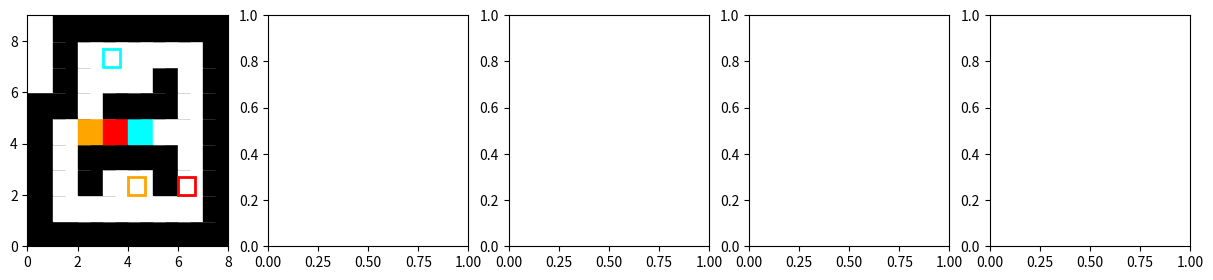

Reproduce this figure in Python.
import matplotlib.pyplot as plt
from copy import deepcopy
# import matplotlib.colors as mcolors
#Easy
# matrix=[
#     [0, 0, 0, 1, 1, 1, 0, 0],
#     [1, 1, 1, 1, 'M', 1, 1, 1],
#     [1, 0, 0, 0, 0, 0, 0, 1],
#     [1, 'R', 0, 0, 0, 0, 0, 1],
#     [1, 0, 0, 1, 0, 0, 0, 1],
#     [1, 1, 1, 1, 1, 1, 1, 1]
# ]
#Medium
# matrix = [
#     [0, 1, 1, 1, 1, 1, 0, 0, 0, 0, 0],
#     [1, 1, 'R', 0, 0, 1, 1, 1, 1, 1, 0],
#     [1, 0, 0, 0, 0, 1, 1, 0, 0, 1, 0],
#     [1, 0, 0, 0, 0, 0, 0, 0, 0, 1, 1],
#     [1, 0, 0, 0, 1, 1, 1, 0, 0, 0, 1],
#     [1, 0, 0, 'M', 0, 0, 0, 'B', 'A', 1,1],
#     [1, 1, 0, 0, 1, 1, 1, 1, 1, 1, 0],
#     [0, 1, 1, 1, 1, 0, 0, 0, 0, 0, 0]
# ]
##########bad
matrix=[
    [1, 1, 1, 1, 1, 1, 1, 1],
    [1, 0, 0, 0, 0, 0, 0, 1],
    [1, 0, 1, 0, 'L', 1, 'M', 1],
    [1, 0, 1, 1, 1, 1, 0, 1],
    [1, 0, 'O', 'R', 'B', 0, 0, 1],
    [1, 1, 0, 1, 1, 1, 0, 1],
    [0, 1, 0, 0, 0, 1, 0, 1],
    [0, 1, 0, 'A', 0, 0, 0, 1],
    [0, 1, 1, 1, 1, 1, 1, 1]
]
###########
# matrix = [
#     [0, 1, 1, 1, 1, 1, 0, 0, 0, 0, 0],
#     [1, 1, 'R', 0, 0, 1, 1, 1, 1, 1, 0],
#     [1, 0, 0, 0, 'O', 1, 1, 0, 0, 1, 0],
#     [1, 0, 0, 0, 0, 0, 0, 0, 0, 1, 1],
#     [1, 0, 'A', 0, 'L', 1, 1, 0, 0, 0, 1],
#     [1, 0, 0, 0, 0, 'M', 0, 'B', 0, 1, 1],
#     [1, 1, 0, 0, 1, 1, 1, 1, 1, 1, 0],
#     [0, 1, 1, 1, 1, 0, 0, 0, 0, 0, 0]
# ]
##########################################
# matrix = [
#     [1, 1, 1, 1, 1, 1, 1, 1, 1, 0, 0],
#     [1, 0, 0, 1, 'M', 0, 0, 0, 1, 1, 0],
#     [1, 0, 0, 0, 0, 0, 0, 0, 0, 1, 1],
#     [1, 0, 1, 1, 0, 1, 1, 1, 0, 0, 1],
#     [1, 'A', 1, 0, 0, 0, 0, 1, 'L', 0, 1],
#     [1, 0, 1, 0, 0, 0, 1, 1, 1, 1, 1],
#     [1, 1, 1, 'B', 'R', 'O', 1, 0, 0, 0, 0],
#     [0, 0, 1, 1, 1, 1, 1, 0, 0, 0, 0]
# ]
###########
# matrix = [
#     [0, 1, 1, 1, 1, 1, 0, 0, 0, 0, 0],
#     [1, 1, 'R', 0, 0, 1, 1, 1, 1, 1, 0],
#     [1, 0, 0, 0, 'O', 1, 1, 0, 0, 1, 0],
#     [1, 0, 0, 0, 0, 0, 0, 0, 0, 1, 1],
#     [1, 0, 'A', 0, 'L', 1, 1, 0, 0, 0, 1],
#     [1, 0, 0, 0, 0, 'M', 0, 'B', 0, 1, 1],
#     [1, 1, 0, 0, 1, 1, 1, 1, 1, 1, 0],
#     [0, 1, 1, 1, 1, 0, 0, 0, 0, 0, 0]
# ]
fixed_targets = {
    (1, 4): 'M',
    (5, 5): 'A',
    (4, 8): 'L'
}
class State:
    def __init__(self, matrix):
        self.matrix = matrix
        self.target_borders = [['red' if cell == 'M' else 'aqua' if cell == 'A' else 'orange' if cell == 'L' else None for cell in row] for row in matrix]
        self.fig, self.ax = plt.subplots(1, 5, figsize=(15, 3))
        self.print(self.matrix, self.ax[0])
        self.fig.canvas.mpl_connect('key_press_event', self.press)
        self.state_history = []  

    def print(self, matrix, ax):
        rows_len = len(matrix)
        colums_len = len(matrix[0])
        ax.clear()

        for i in range(rows_len):
            for j in range(colums_len):
                if matrix[i][j] == 1:
                    color = 'black'
                elif matrix[i][j] == 'R':
                    color = 'red'
                elif matrix[i][j] == 'B':
                    color = 'aqua'
                elif matrix[i][j] == 'O':
                    color = 'orange'
                else:
                    color = 'white'  

                draw = plt.Rectangle((j, i), 1.5, 1.5, color=color)
                ax.add_patch(draw)

                border_c = self.target_borders[i][j]
                if border_c is not None:
                    border_draw = plt.Rectangle((j, i), 0.7, 0.7, edgecolor=border_c, facecolor='none', linewidth=2)
                    ax.add_patch(border_draw)

        ax.set_xlim([0, colums_len])
        ax.set_ylim([0, rows_len])
        
        plt.draw()

    def move1(self, matrix, direction):
        matrix_copy = deepcopy(matrix)  
        positions = self.get_positions(matrix_copy)  
    
        for (i, j) in positions:
            new_i, new_j = self.move_square(matrix_copy, i, j, direction)
            if (new_i, new_j) != (i, j):  
                self.update_matrix(matrix_copy, i, j, new_i, new_j)

        return matrix_copy
    
    def get_positions(self, matrix):
        return [(i, j) for i in range(len(matrix)) for j in range(len(matrix[0])) if matrix[i][j] in ['R', 'B', 'O']]

    def move_square(self, matrix, i, j, direction):
        new_i, new_j = i, j
        while self.able_to_move(matrix, new_i, new_j, direction):
            new_i, new_j = self.calculate_new_position(new_i, new_j, direction)
        
    
            self.check(matrix, i, j, new_j, new_i)
    
        return new_i, new_j
    
    def calculate_new_position(self, i, j, direction):
        if direction == 'right':
            j += 1
        elif direction == 'left':
            j -= 1
        elif direction == 'up':
            i += 1
        elif direction == 'down':
            i -= 1
        return i, j
    
    def update_matrix(self, matrix, old_i, old_j, new_i, new_j):
        if (new_i, new_j) != (old_i, old_j):
            matrix[new_i][new_j] = matrix[old_i][old_j]
            matrix[old_i][old_j] = 0
    
    def move_to_right(self, matrix, i, j, direction):
        if direction == 'right':
            if j + 1 < len(matrix[0]) and matrix[i][j + 1] not in [1, 'R', 'B', 'O']:
                return True
        return False

    def move_to_left(self, matrix, i, j, direction):
        if direction == 'left':
            if j - 1 >= 0 and matrix[i][j - 1] not in [1, 'R', 'B', 'O']:
                return True
        return False

    def move_to_up(self, matrix, i, j, direction):
        if direction == 'up':
            if i + 1 < len(matrix) and matrix[i + 1][j] not in [1, 'R', 'B', 'O']:
                return True
        return False

    def move_to_down(self, matrix, i, j, direction):
        if direction == 'down':
            if i - 1 >= 0 and matrix[i - 1][j] not in [1, 'R', 'B', 'O']:
                return True
        return False

    def able_to_move(self, matrix, i, j, direction):
        if (self.move_to_right(matrix, i, j, direction) or 
            self.move_to_left(matrix, i, j, direction) or 
            self.move_to_up(matrix, i, j, direction) or 
            self.move_to_down(matrix, i, j, direction)):
            return True
        return False

    def check(self, matrix, i, j, new_j, new_i):
        goals = {
            'R': 'M',
            'B': 'A',
            'O': 'L'}
        if 0 <= new_i < len(matrix) and 0 <= new_j < len(matrix[0]):
            square = matrix[i][j]
            target = self.matrix[new_i][new_j]
        
        if square in goals and target == goals[square]:
            matrix[new_i][new_j] = 0
            self.target_borders[new_i][new_j] = None

    def press(self, event):
        if event.key == 'right':
            self.attempt_move('right')
        elif event.key == 'left':
            self.attempt_move('left')
        elif event.key == 'up':
            self.attempt_move('up')
        elif event.key == 'down':
            self.attempt_move('down')

        directions = ['right', 'left', 'up', 'down']
        for idx, direction in enumerate(directions, start=1):
            simulated_matrix = self.move1(self.matrix, direction)
            self.print(simulated_matrix, self.ax[idx])
        
        plt.draw()

    def attempt_move(self, direction):
        if any(self.able_to_move(self.matrix, i, j, direction) for i, j in self.get_positions(self.matrix)):
            new_matrix = self.move1(self.matrix, direction)
            self.state_history.append(deepcopy(new_matrix))  
            print(f"State {len(self.state_history)} after {direction}:\n")
            for row in new_matrix:
                print(row)
                print("-" * 20)
            self.matrix = new_matrix  
            self.print(self.matrix, self.ax[0])
            plt.draw()

State_instance = State(matrix)
plt.show()